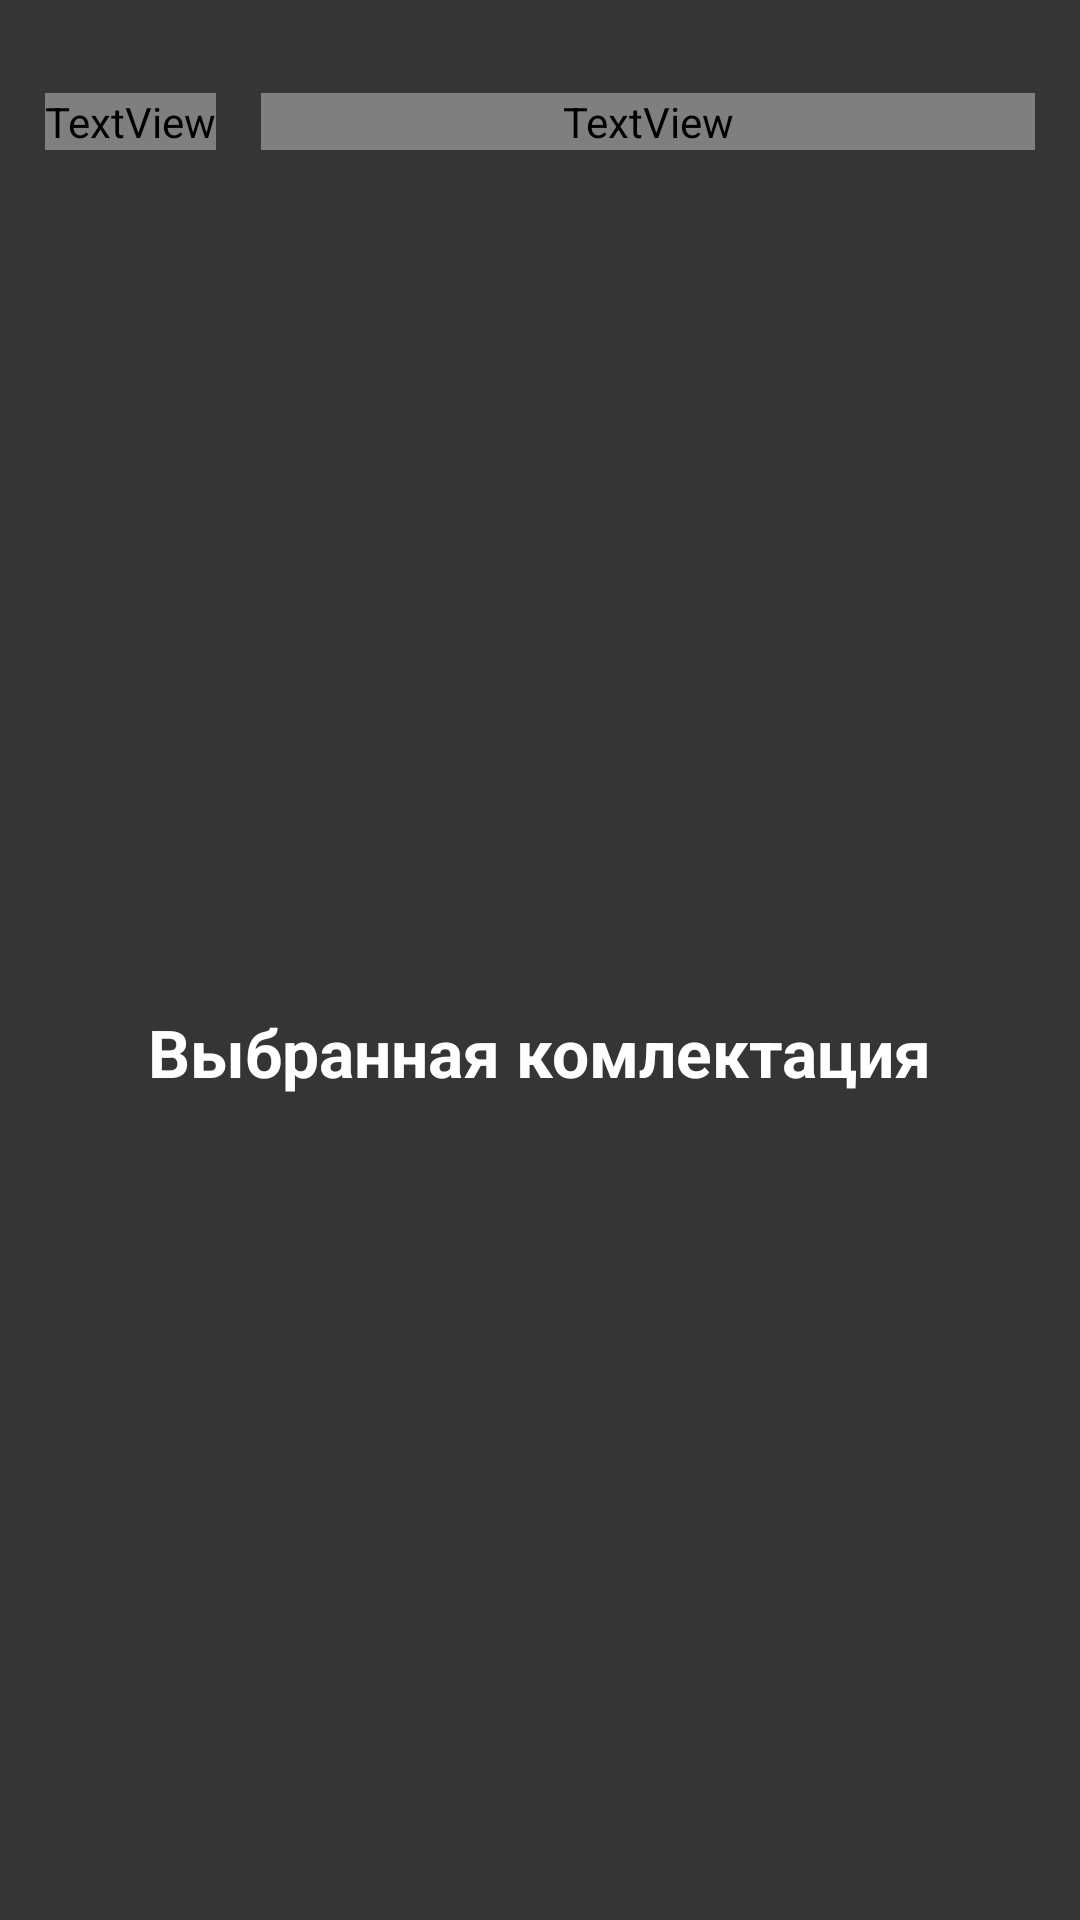

Reconstruct the res/layout file that produces this screen, plus the resources it refers to.
<!-- AndroidManifest.xml: application theme Theme.TeslaGeek -->
<!-- res/layout/activity_end.xml -->
<?xml version="1.0" encoding="utf-8"?>
<androidx.constraintlayout.widget.ConstraintLayout xmlns:android="http://schemas.android.com/apk/res/android"
    xmlns:app="http://schemas.android.com/apk/res-auto"
    xmlns:tools="http://schemas.android.com/tools"
    android:id="@+id/endScreen"
    android:layout_width="match_parent"
    android:layout_height="match_parent"
    android:background="@color/grey"
    tools:context=".EndActivity">

    <TextView
        android:id="@+id/teslaName"
        android:layout_width="wrap_content"
        android:layout_height="wrap_content"
        android:fontFamily="@font/teslafont"
        android:textColor="@color/white"
        android:textSize="21sp"
        app:layout_constraintBottom_toBottomOf="parent"
        app:layout_constraintEnd_toEndOf="parent"
        app:layout_constraintHorizontal_bias="0.05"
        app:layout_constraintStart_toStartOf="parent"
        app:layout_constraintTop_toTopOf="parent"
        app:layout_constraintVertical_bias="0.05"
        tools:text="@string/textTesla3" />

    <TextView
        android:id="@+id/teslaType"
        android:layout_width="0dp"
        android:layout_height="wrap_content"
        android:layout_marginStart="15dp"
        android:layout_marginEnd="15dp"
        android:fontFamily="@font/teslafont"
        android:gravity="right"
        android:textColor="@color/white"
        android:textSize="21sp"
        app:layout_constraintBottom_toBottomOf="parent"
        app:layout_constraintEnd_toEndOf="parent"
        app:layout_constraintStart_toEndOf="@+id/teslaName"
        app:layout_constraintTop_toTopOf="parent"
        app:layout_constraintVertical_bias="0.05"
        tools:text="@string/textTypeStandard" />

    <FrameLayout
        android:id="@+id/frameLayout"
        android:layout_width="match_parent"
        android:layout_height="260dp"
        app:layout_constraintBottom_toBottomOf="parent"
        app:layout_constraintEnd_toEndOf="parent"
        app:layout_constraintHorizontal_bias="0.0"
        app:layout_constraintStart_toStartOf="parent"
        app:layout_constraintTop_toTopOf="parent"
        app:layout_constraintVertical_bias="0.2"
        tools:ignore="MissingConstraints">

        <ImageView
            android:id="@+id/teslaImage"
            android:layout_width="match_parent"
            android:layout_height="match_parent"
            android:layout_gravity="center"
            tools:src="@drawable/tesla_3_white_2" />
    </FrameLayout>

    <TextView
        android:id="@+id/header"
        android:layout_width="wrap_content"
        android:layout_height="wrap_content"
        android:layout_marginLeft="15dp"
        android:layout_marginRight="15dp"
        android:text="@string/textInHeader"
        android:textColor="@color/white"
        android:textSize="22sp"
        android:textStyle="bold"
        app:layout_constraintEnd_toEndOf="parent"
        app:layout_constraintStart_toStartOf="parent"
        app:layout_constraintTop_toBottomOf="@+id/frameLayout" />

    <TextView
        android:id="@+id/fullNameTesla"
        android:layout_width="wrap_content"
        android:layout_height="wrap_content"
        android:layout_marginStart="18dp"
        android:layout_marginEnd="18dp"
        android:textColor="@color/white"
        android:textSize="18.5sp"
        app:layout_constraintBottom_toBottomOf="parent"
        app:layout_constraintEnd_toEndOf="parent"
        app:layout_constraintHorizontal_bias="0"
        app:layout_constraintStart_toStartOf="parent"
        app:layout_constraintTop_toBottomOf="@+id/frameLayout"
        app:layout_constraintVertical_bias="0.2"
        tools:text="Полное наименование автомобиля" />

    <TextView
        android:id="@+id/powerReserve"
        android:layout_width="0dp"
        android:layout_height="wrap_content"
        android:layout_marginStart="18dp"
        android:layout_marginEnd="18dp"
        android:textColor="@color/white"
        android:textSize="18.5sp"
        app:layout_constraintBottom_toBottomOf="parent"
        app:layout_constraintEnd_toEndOf="parent"
        app:layout_constraintHorizontal_bias="0"
        app:layout_constraintStart_toStartOf="parent"
        app:layout_constraintTop_toBottomOf="@+id/frameLayout"
        app:layout_constraintVertical_bias="0.35"
        tools:text="Дальность хода:" />

    <TextView
        android:id="@+id/accelerate"
        android:layout_width="0dp"
        android:layout_height="wrap_content"
        android:layout_marginStart="18dp"
        android:layout_marginEnd="18dp"
        android:textColor="@color/white"
        android:textSize="18.5sp"
        app:layout_constraintBottom_toBottomOf="parent"
        app:layout_constraintEnd_toEndOf="parent"
        app:layout_constraintHorizontal_bias="0"
        app:layout_constraintStart_toStartOf="parent"
        app:layout_constraintTop_toBottomOf="@+id/frameLayout"
        app:layout_constraintVertical_bias="0.45"
        tools:text="Ускорение 0-100:" />

    <TextView
        android:id="@+id/maxSpeed"
        android:layout_width="0dp"
        android:layout_height="wrap_content"
        android:layout_marginStart="18dp"
        android:layout_marginEnd="18dp"
        android:textColor="@color/white"
        android:textSize="18.5sp"
        app:layout_constraintBottom_toBottomOf="parent"
        app:layout_constraintEnd_toEndOf="parent"
        app:layout_constraintHorizontal_bias="0"
        app:layout_constraintStart_toStartOf="parent"
        app:layout_constraintTop_toBottomOf="@+id/frameLayout"
        app:layout_constraintVertical_bias="0.55"
        tools:text="Макс. скорость:" />

    <TextView
        android:id="@+id/endColor"
        android:layout_width="wrap_content"
        android:layout_height="wrap_content"
        android:layout_marginStart="18dp"
        android:layout_marginEnd="18dp"
        android:textColor="@color/white"
        android:textSize="18.5sp"
        app:layout_constraintBottom_toBottomOf="parent"
        app:layout_constraintEnd_toEndOf="parent"
        app:layout_constraintHorizontal_bias="0"
        app:layout_constraintStart_toStartOf="parent"
        app:layout_constraintTop_toBottomOf="@+id/frameLayout"
        app:layout_constraintVertical_bias="0.7"
        tools:text="Цвет:" />

    <TextView
        android:id="@+id/endWheels"
        android:layout_width="wrap_content"
        android:layout_height="wrap_content"
        android:layout_marginStart="18dp"
        android:layout_marginEnd="18dp"
        android:textColor="@color/white"
        android:textSize="18.5sp"
        app:layout_constraintBottom_toBottomOf="parent"
        app:layout_constraintEnd_toEndOf="parent"
        app:layout_constraintHorizontal_bias="0"
        app:layout_constraintStart_toStartOf="parent"
        app:layout_constraintTop_toBottomOf="@+id/frameLayout"
        app:layout_constraintVertical_bias="0.8"
        tools:text="Диски:" />


</androidx.constraintlayout.widget.ConstraintLayout>
<!-- resources referenced by this layout -->
<resources>
  <color name="grey">#353535</color>
  <color name="white">#FFFFFFFF</color>
  <string name="textInHeader">Выбранная комлектация</string>
  <string name="textTesla3">Model 3</string>
  <string name="textTypeStandard">Standard Plus</string>
  <style name="Theme.TeslaGeek" parent="Theme.MaterialComponents.DayNight.NoActionBar">
          
          <item name="colorPrimary">@color/grey</item>
          <item name="colorPrimaryVariant">@color/purple_700</item>
          <item name="colorOnPrimary">@color/grey</item>
          
          <item name="colorSecondary">@color/red</item>
          <item name="colorSecondaryVariant">@color/teal_700</item>
          <item name="colorOnSecondary">@color/black</item>
          
          <item name="android:statusBarColor" tools:targetApi="l">@color/black</item>
          
      </style>
  <color name="purple_700">#FF3700B3</color>
  <color name="red">#BF1B1B</color>
  <color name="teal_700">#FF018786</color>
  <color name="black">#FF000000</color>
</resources>
